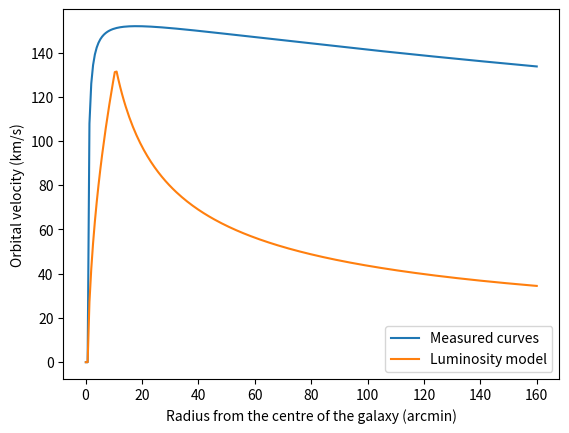

Generate this figure with matplotlib: (Note: this script raises an exception after producing the figure.)
#!/usr/bin/env python3
# -*- coding: utf-8 -*-
"""
Created on Mon Sep 24 19:47:26 2018

Script to generate some figures for my document.
[redacted]
"""

import numpy as np
import matplotlib.pyplot as plt
import scipy.integrate as inte

##Galaxy rotation curves

R = 400
scale = 1*3000
rho0 = 1/300
Rmaxi = 10
M0 = 0.2

def rho(r):
    return rho0/(r/R)/(1+r/R)**2

def mass(rhor,x):
    return 2*np.pi*np.trapz(rhor*x,x)*scale

def rho2(r,Rmax,M0):
    rta = np.copy(r)
    rta[r > Rmax] = 0
    rta[r < Rmax] = M0
    return rta

def vorb(r,massa):
    return np.sqrt(massa/r)

r = np.linspace(0.1,160,250)
rhoa = rho(r)
rhob = rho2(r,Rmaxi, M0)
masa = np.zeros_like(rhoa)
masa2 = np.zeros_like(rhoa)
for i in range(1,len(masa)):
    masa[i] = mass(rhoa[0:i],r[0:i])
    #masa2[i]= mass2(r[i],100,100)
    masa2[i]= mass(rhob[0:i],r[0:i])
#masa2 = mass2(r,100,100)
plt.plot(r,vorb(r,masa), label = "Measured curves")
plt.plot(r,vorb(r,masa2), label = "Luminosity model")
plt.xlabel("Radius from the centre of the galaxy (arcmin)")
plt.ylabel("Orbital velocity (km/s)")
plt.legend()
plt.savefig("./imag/galaxyRotCurv.png", dpi = 500)
#print(mass(1,1))
#plt.plot(r,vorb(r))
#plt.plot(r,mass(r,1))
#plt.plot(r,np.sqrt(1.0*mass(r,1)/r))




